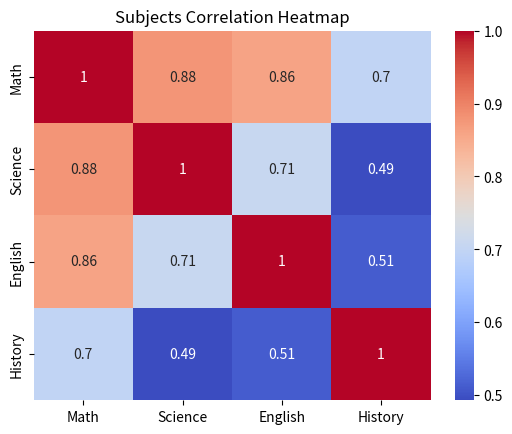

Write the Python code that produced this figure.
import pandas as pd
import seaborn as sns
import matplotlib.pyplot as plt

# Örnek veri seti
data = {
    'Math': [85, 78, 90, 88, 76, 95, 89, 77, 92, 80],
    'Science': [88, 76, 93, 85, 79, 90, 87, 81, 94, 77],
    'English': [90, 82, 88, 91, 75, 92, 85, 80, 89, 84],
    'History': [78, 85, 86, 87, 79, 85, 88, 76, 90, 82]
}

df = pd.DataFrame(data)
# Korelasyon matrisini hesapla
corr = df.corr()
print(corr)
# Isı haritası (heatmap) oluşturma
sns.heatmap(corr, annot=True, cmap='coolwarm')
plt.title('Subjects Correlation Heatmap')
plt.show()
